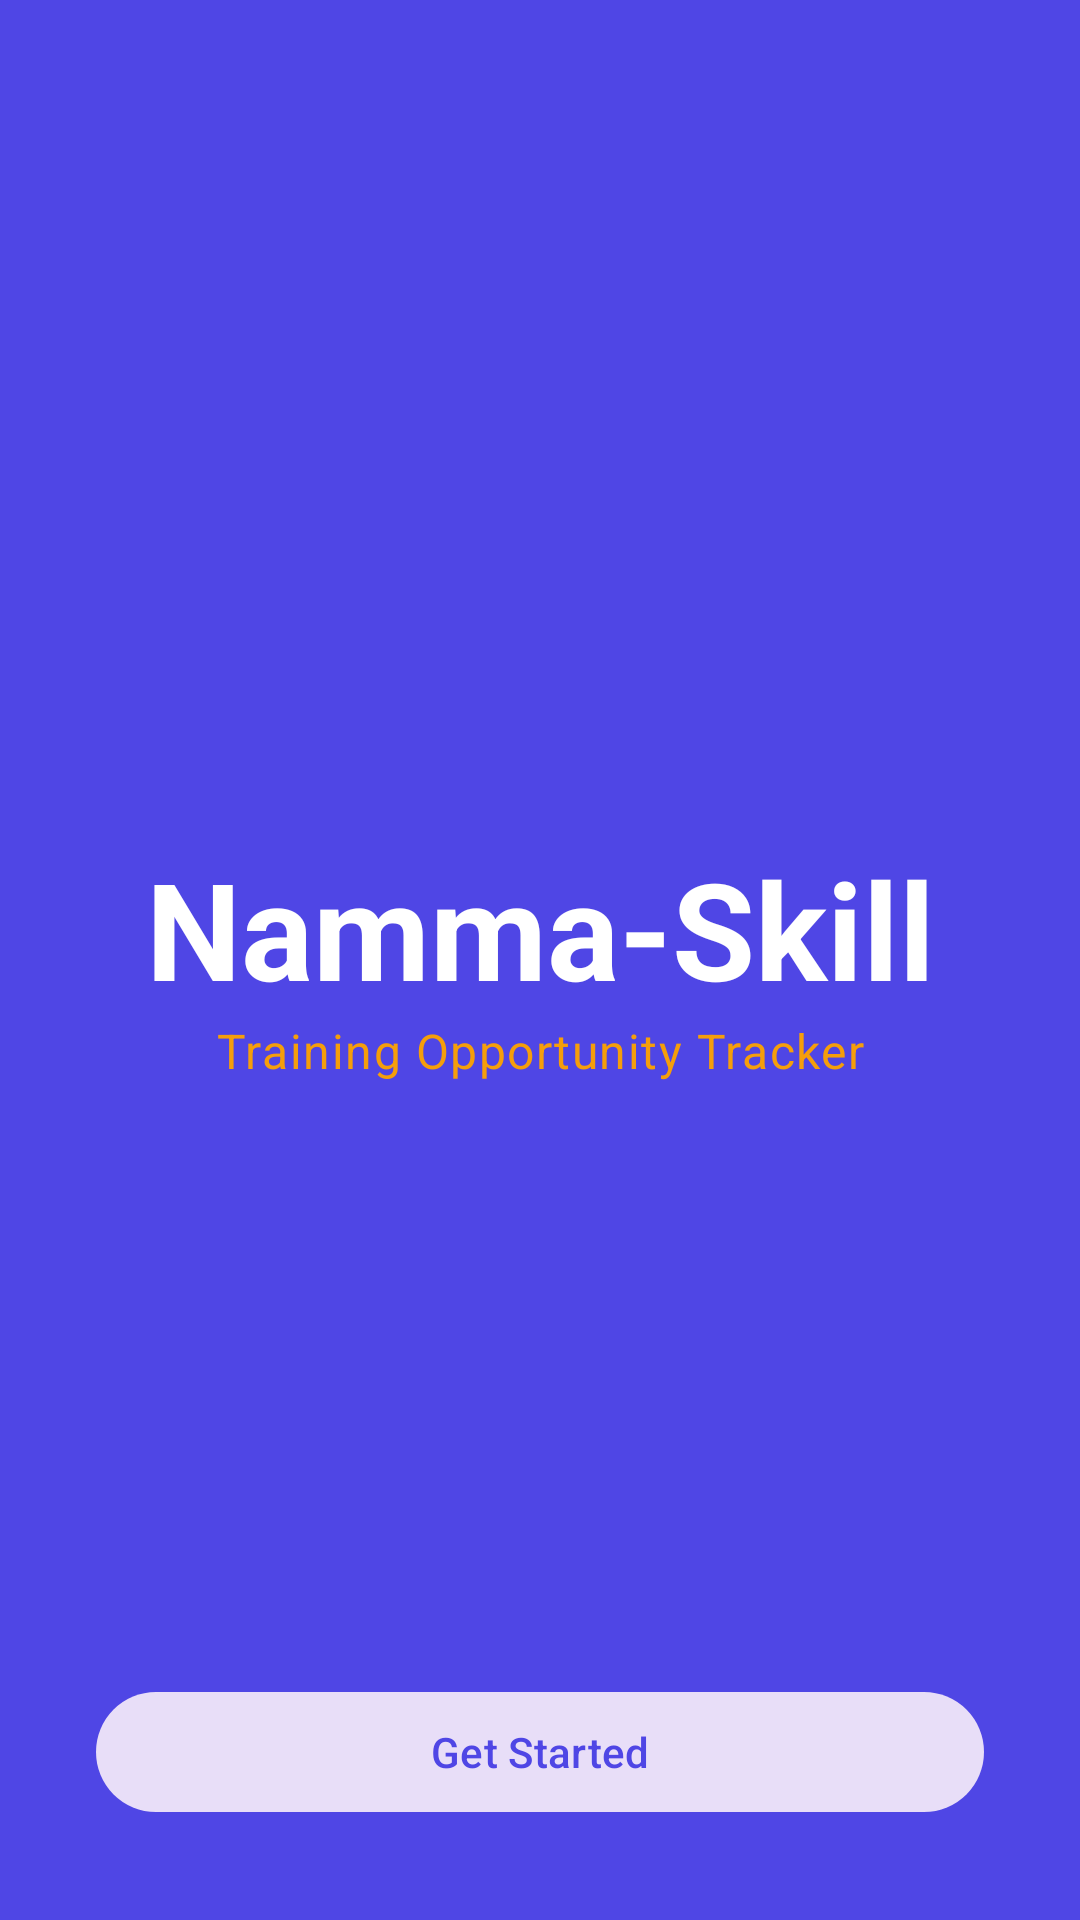

Write the Android layout XML for this screen, with the resource values it uses.
<!-- AndroidManifest.xml: application theme Theme.NammaSkill -->
<!-- res/layout/activity_splash.xml -->
<?xml version="1.0" encoding="utf-8"?>
<androidx.constraintlayout.widget.ConstraintLayout xmlns:android="http://schemas.android.com/apk/res/android"
    xmlns:app="http://schemas.android.com/apk/res-auto"
    android:layout_width="match_parent"
    android:layout_height="match_parent"
    android:background="@color/primary">

    <LinearLayout
        android:layout_width="wrap_content"
        android:layout_height="wrap_content"
        android:gravity="center"
        android:orientation="vertical"
        app:layout_constraintBottom_toBottomOf="parent"
        app:layout_constraintEnd_toEndOf="parent"
        app:layout_constraintStart_toStartOf="parent"
        app:layout_constraintTop_toTopOf="parent">

        <TextView
            android:layout_width="wrap_content"
            android:layout_height="wrap_content"
            android:text="Namma-Skill"
            android:textAppearance="@style/TextAppearance.Material3.DisplayMedium"
            android:textColor="@color/white"
            android:textStyle="bold" />

        <TextView
            android:layout_width="wrap_content"
            android:layout_height="wrap_content"
            android:text="Training Opportunity Tracker"
            android:textAppearance="@style/TextAppearance.Material3.BodyLarge"
            android:textColor="@color/accent" />

    </LinearLayout>

    <com.google.android.material.button.MaterialButton
        android:id="@+id/btnGetStarted"
        style="@style/Widget.Material3.Button.TonalButton"
        android:layout_width="match_parent"
        android:layout_height="wrap_content"
        android:layout_margin="32dp"
        android:text="Get Started"
        android:textColor="@color/primary"
        app:layout_constraintBottom_toBottomOf="parent" />

</androidx.constraintlayout.widget.ConstraintLayout>
<!-- resources referenced by this layout -->
<resources>
  <color name="accent">#F59E0B</color>
  <color name="primary">#4F46E5</color>
  <color name="white">#FFFFFFFF</color>
  <style name="Theme.NammaSkill" parent="Theme.Material3.DayNight.NoActionBar">
          
          <item name="colorPrimary">@color/primary</item>
          <item name="colorOnPrimary">@color/white</item>
          <item name="colorPrimaryContainer">@color/primary_light</item>
          <item name="colorOnPrimaryContainer">@color/white</item>
          
          <item name="colorSecondary">@color/secondary</item>
          <item name="colorOnSecondary">@color/white</item>
          
          <item name="android:statusBarColor">@color/primary_dark</item>
          <item name="android:navigationBarColor">@color/surface</item>
          
          
          <item name="android:windowBackground">@color/background</item>
          
      </style>
  <color name="primary_light">#818CF8</color>
  <color name="secondary">#0D9488</color>
  <color name="primary_dark">#312E81</color>
  <color name="surface">#FFFFFF</color>
  <color name="background">#F8FAFC</color>
</resources>
